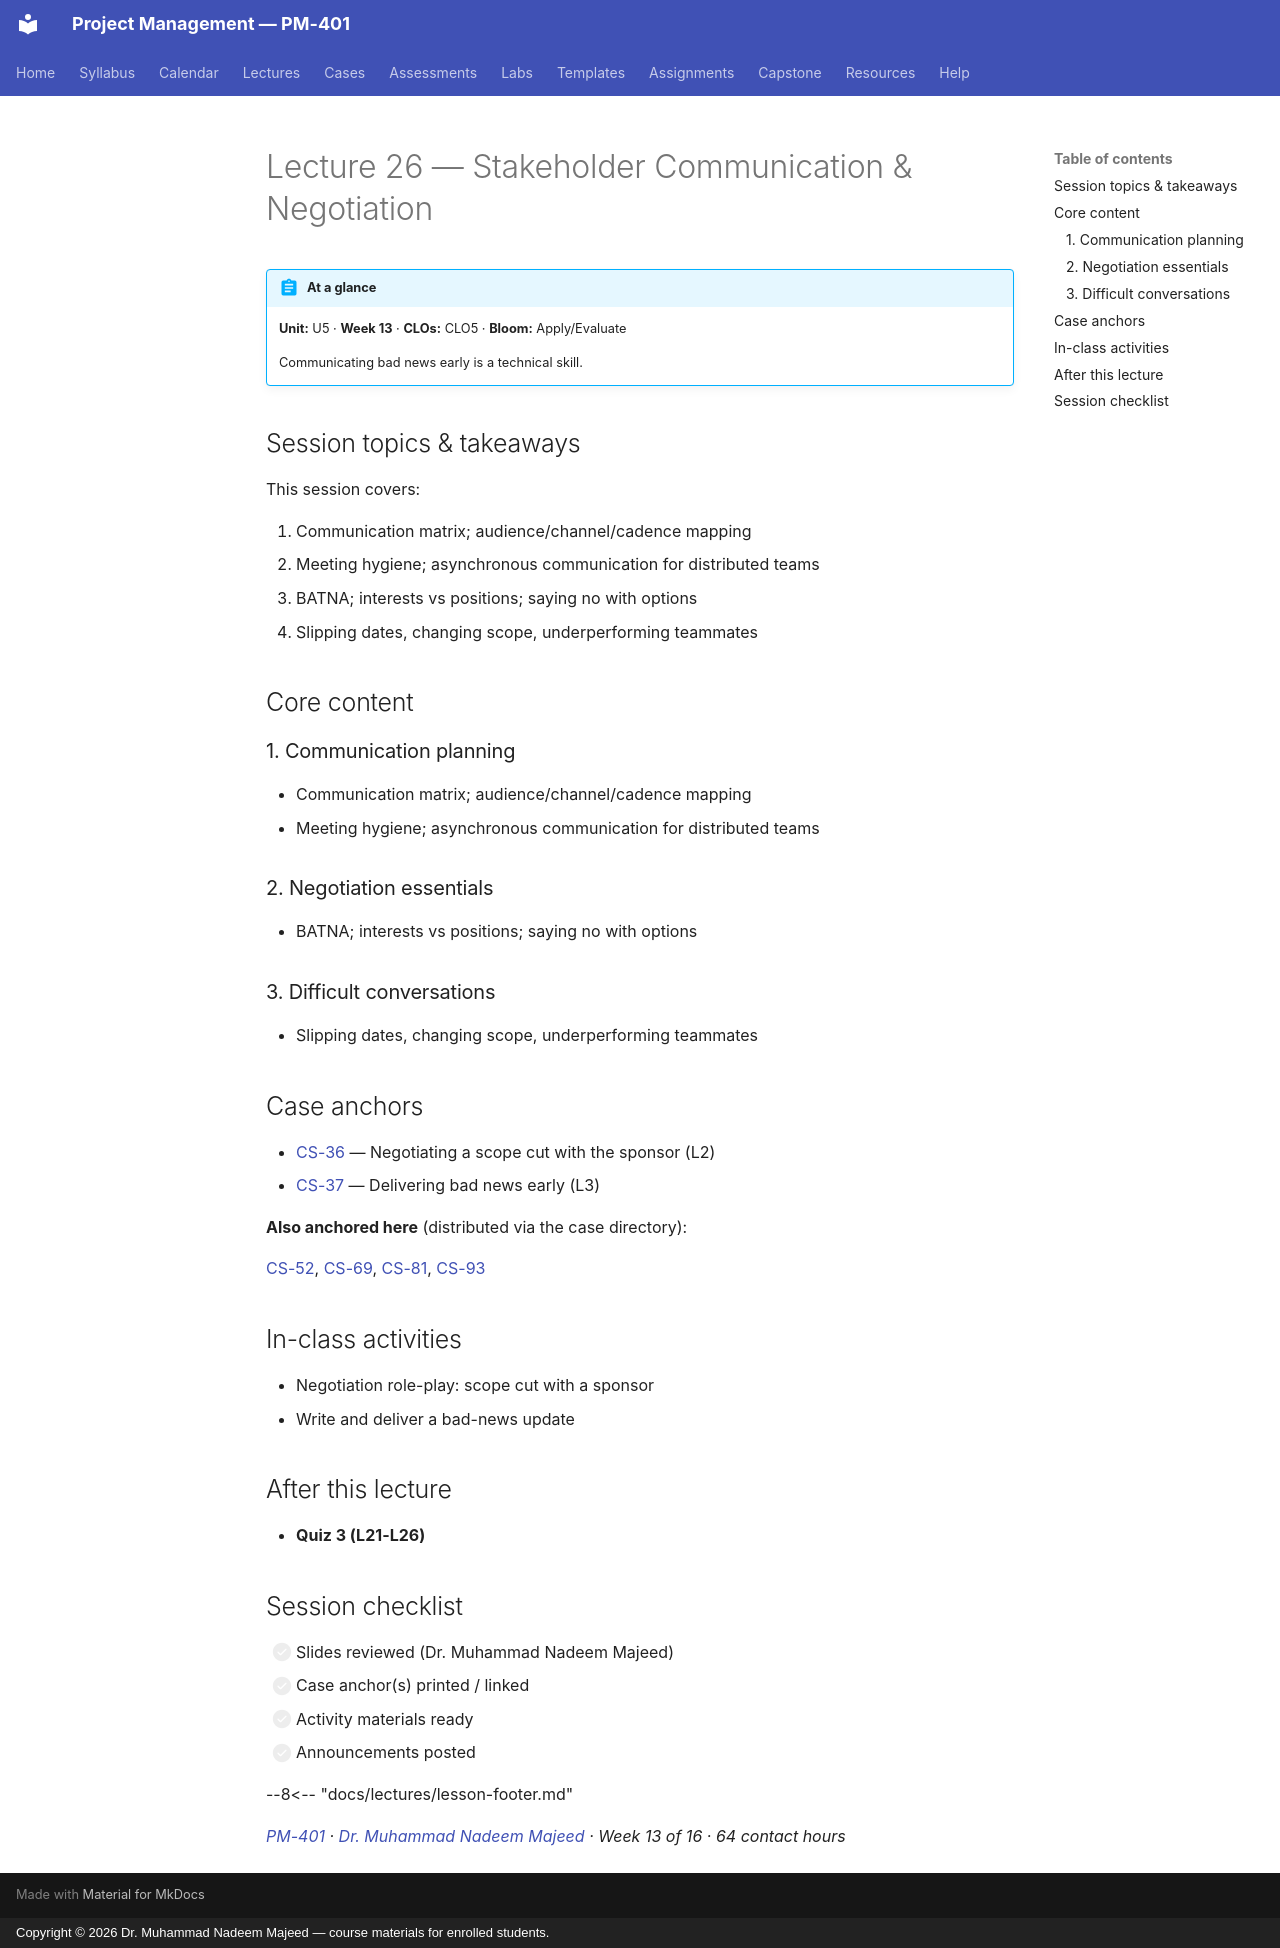

repository: nadeem-majeedch/Project-Management · page: lectures/L26-26-communication-negotiation/index.html · generator: mkdocs · copyright: Copyright © 2026 Dr. Muhammad Nadeem Majeed — course materials for enrolled students.

---
title: "Lecture 26 — Stakeholder Communication & Negotiation"
description: Communicating bad news early is a technical skill.
---

<!-- AUTO-GENERATED from planning/*.yaml via tools/scaffold.py. Edit the YAML, not this file. -->

# Lecture 26 — Stakeholder Communication & Negotiation

!!! abstract "At a glance"
    **Unit:** U5 · **Week 13** · **CLOs:** CLO5 ·
    **Bloom:** Apply/Evaluate

    Communicating bad news early is a technical skill.

## Session topics & takeaways

This session covers:

1. Communication matrix; audience/channel/cadence mapping
2. Meeting hygiene; asynchronous communication for distributed teams
2. BATNA; interests vs positions; saying no with options
3. Slipping dates, changing scope, underperforming teammates

## Core content

### 1. Communication planning

- Communication matrix; audience/channel/cadence mapping
- Meeting hygiene; asynchronous communication for distributed teams

### 2. Negotiation essentials

- BATNA; interests vs positions; saying no with options

### 3. Difficult conversations

- Slipping dates, changing scope, underperforming teammates

## Case anchors

- [CS-36](../cases/CS-36.md) — Negotiating a scope cut with the sponsor (L2)
- [CS-37](../cases/CS-37.md) — Delivering bad news early (L3)

**Also anchored here** (distributed via the case directory):

[CS-52](../cases/CS-52.md), [CS-69](../cases/CS-69.md), [CS-81](../cases/CS-81.md), [CS-93](../cases/CS-93.md)

## In-class activities

- Negotiation role-play: scope cut with a sponsor
- Write and deliver a bad-news update

## After this lecture

- **Quiz 3 (L21-L26)**

## Session checklist

- [ ] Slides reviewed (Dr. Muhammad Nadeem Majeed)
- [ ] Case anchor(s) printed / linked
- [ ] Activity materials ready
- [ ] Announcements posted

--8<-- "docs/lectures/lesson-footer.md"

*[PM-401](../syllabus/course-description.md) ·
[Dr. Muhammad Nadeem Majeed](https://github.com/nadeem-majeedch) ·
Week 13 of 16 ·
64 contact hours*
